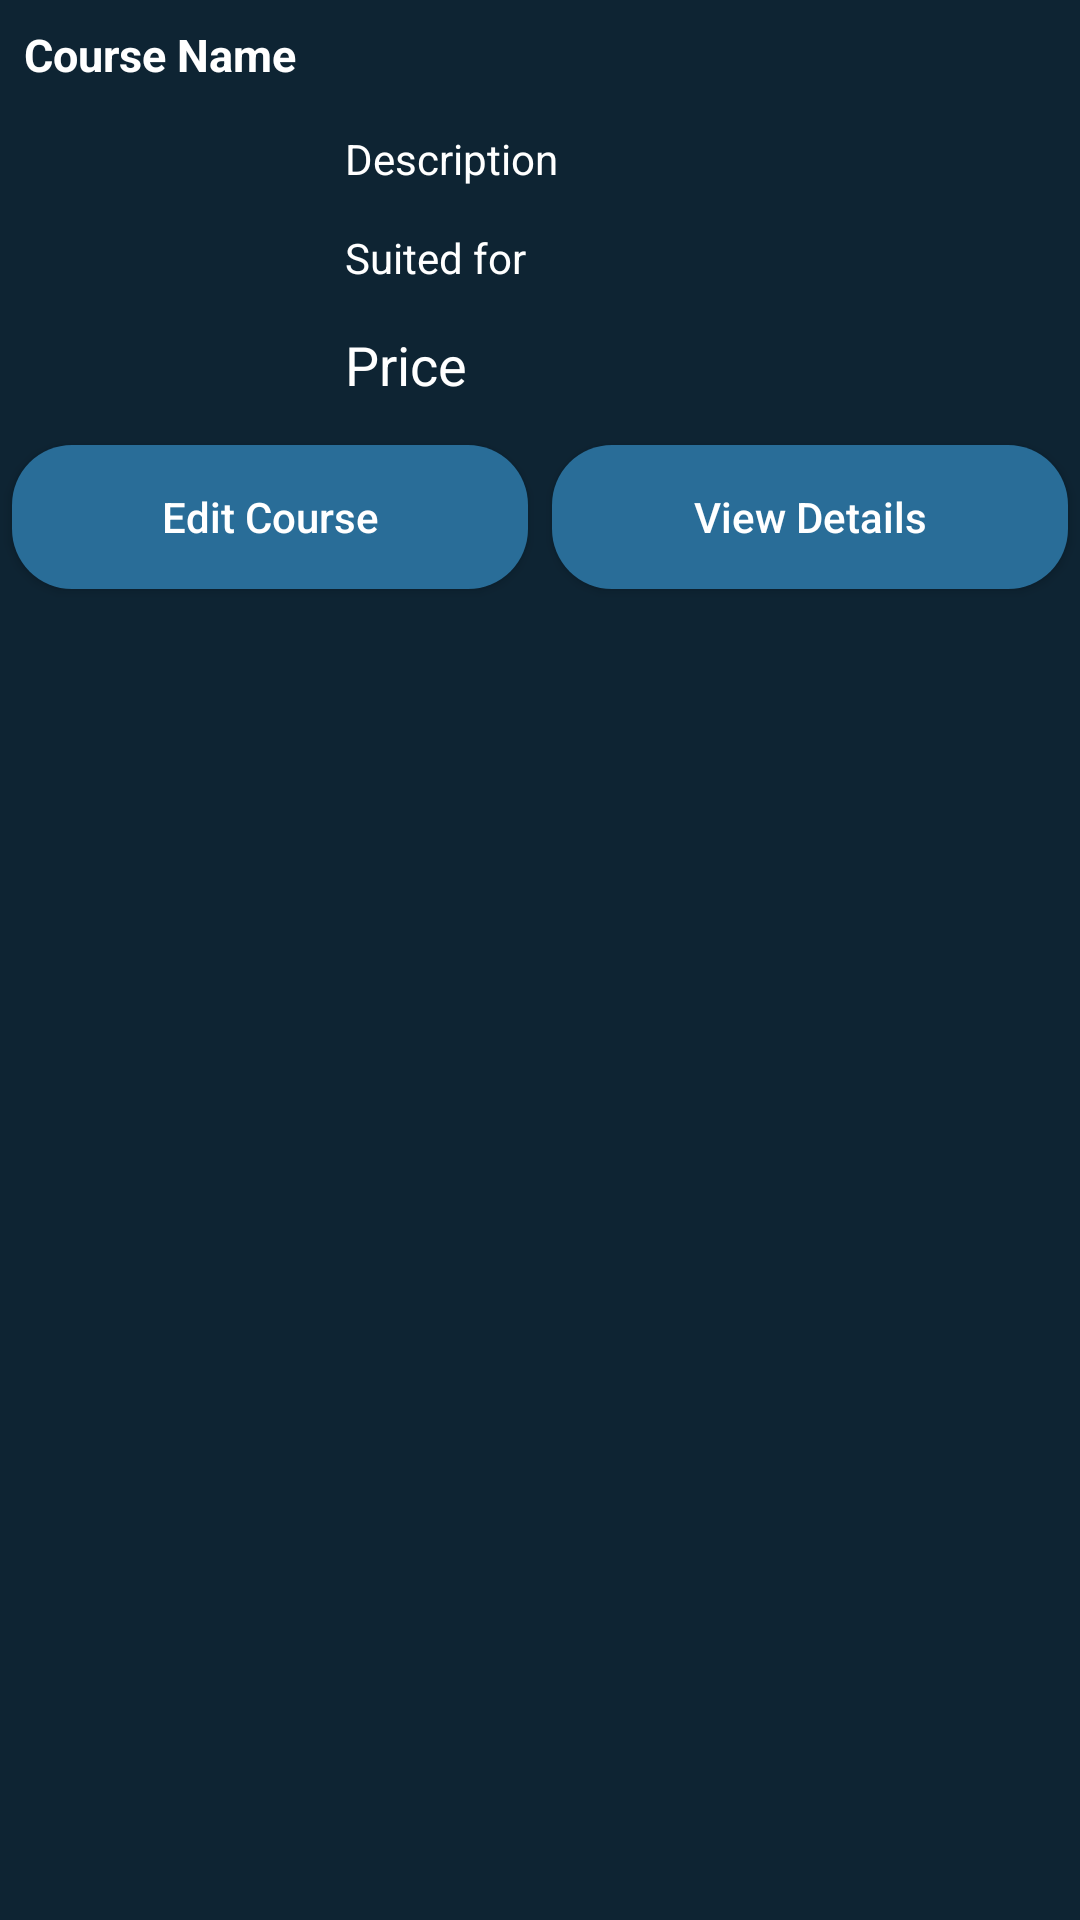

This screen was rendered from an Android layout file. Write that file and the resources it references.
<!-- AndroidManifest.xml: application theme Theme.FirebaseCrudApplication -->
<!-- res/layout/bottom_sheet_dialog.xml -->
<?xml version="1.0" encoding="utf-8"?>
<RelativeLayout xmlns:android="http://schemas.android.com/apk/res/android"
    android:layout_width="match_parent"
    android:layout_height="wrap_content"
    android:id="@+id/idRLBSheet"
    android:background="@color/black_shade_1">

    <TextView
        android:layout_width="match_parent"
        android:layout_height="wrap_content"
        android:text="Course Name"
        android:textColor="@color/white"
        android:textStyle="bold"
        android:id="@+id/idTVCourseName"
        android:textSize="15sp"
        android:padding="4dp"
        android:layout_margin="4dp"/>
    <ImageView
        android:layout_width="100dp"
        android:layout_height="100dp"
        android:layout_below="@id/idTVCourseName"
        android:layout_margin="4dp"
        android:id="@+id/idIVCourse"
        android:src="@mipmap/ic_launcher"
        android:layout_centerVertical="true"
        android:padding="4dp"/>
    <TextView
        android:id="@+id/idTVDescription"
        android:layout_width="match_parent"
        android:layout_height="wrap_content"
        android:text="Description"
        android:textColor="@color/white"
        android:layout_toRightOf="@id/idIVCourse"
        android:layout_below="@id/idTVCourseName"
        android:padding="3dp"
        android:layout_margin="4dp"/>
    <TextView
        android:id="@+id/idTVSuitedforPrice"
        android:layout_width="match_parent"
        android:layout_height="wrap_content"
        android:text="Suited for"
        android:textColor="@color/white"
        android:layout_toRightOf="@id/idIVCourse"
        android:layout_below="@id/idTVDescription"
        android:padding="3dp"
        android:layout_margin="4dp"/>
    <TextView
        android:id="@+id/idTVPrice"
        android:layout_width="match_parent"
        android:layout_height="wrap_content"
        android:text="Price"
        android:textSize="18sp"
        android:textColor="@color/white"
        android:layout_toRightOf="@id/idIVCourse"
        android:layout_below="@id/idTVSuitedforPrice"
        android:padding="3dp"
        android:layout_margin="4dp"/>

    <LinearLayout
        android:layout_width="match_parent"
        android:layout_height="wrap_content"
        android:orientation="horizontal"
        android:weightSum="2"
        android:layout_below="@id/idIVCourse">
        <Button
            android:layout_width="9dp"
            android:layout_height="wrap_content"
            android:layout_weight="1"
            android:layout_margin="4dp"
            android:text="Edit Course"
            android:background="@drawable/button_back"
            android:textAllCaps="false"
            android:textColor="@color/white"
            android:id="@+id/idbtnEdit"
            />
        <Button
            android:layout_width="9dp"
            android:layout_height="wrap_content"
            android:layout_weight="1"
            android:layout_margin="4dp"
            android:text="View Details"
            android:background="@drawable/button_back"
            android:textAllCaps="false"
            android:textColor="@color/white"
            android:id="@+id/idbtnViewDetails"
            />


    </LinearLayout>

</RelativeLayout>
<!-- resources referenced by this layout -->
<resources>
  <color name="black_shade_1">#0e2433</color>
  <color name="white">#FFFFFFFF</color>
  <!-- drawable button_back (drawable) -->
  <?xml version="1.0" encoding="utf-8"?>
  <shape android:shape="rectangle" xmlns:android="http://schemas.android.com/apk/res/android">
  <solid android:color="@color/light_blue_shade_1"/>
      <corners android:radius="20dp"/>
  </shape>
  <style name="Theme.FirebaseCrudApplication" parent="Base.Theme.FirebaseCrudApplication" />
  <color name="light_blue_shade_1">#296D98</color>
  <style name="Base.Theme.FirebaseCrudApplication" parent="Theme.Material3.DayNight.NoActionBar">
          
          
      </style>
</resources>
